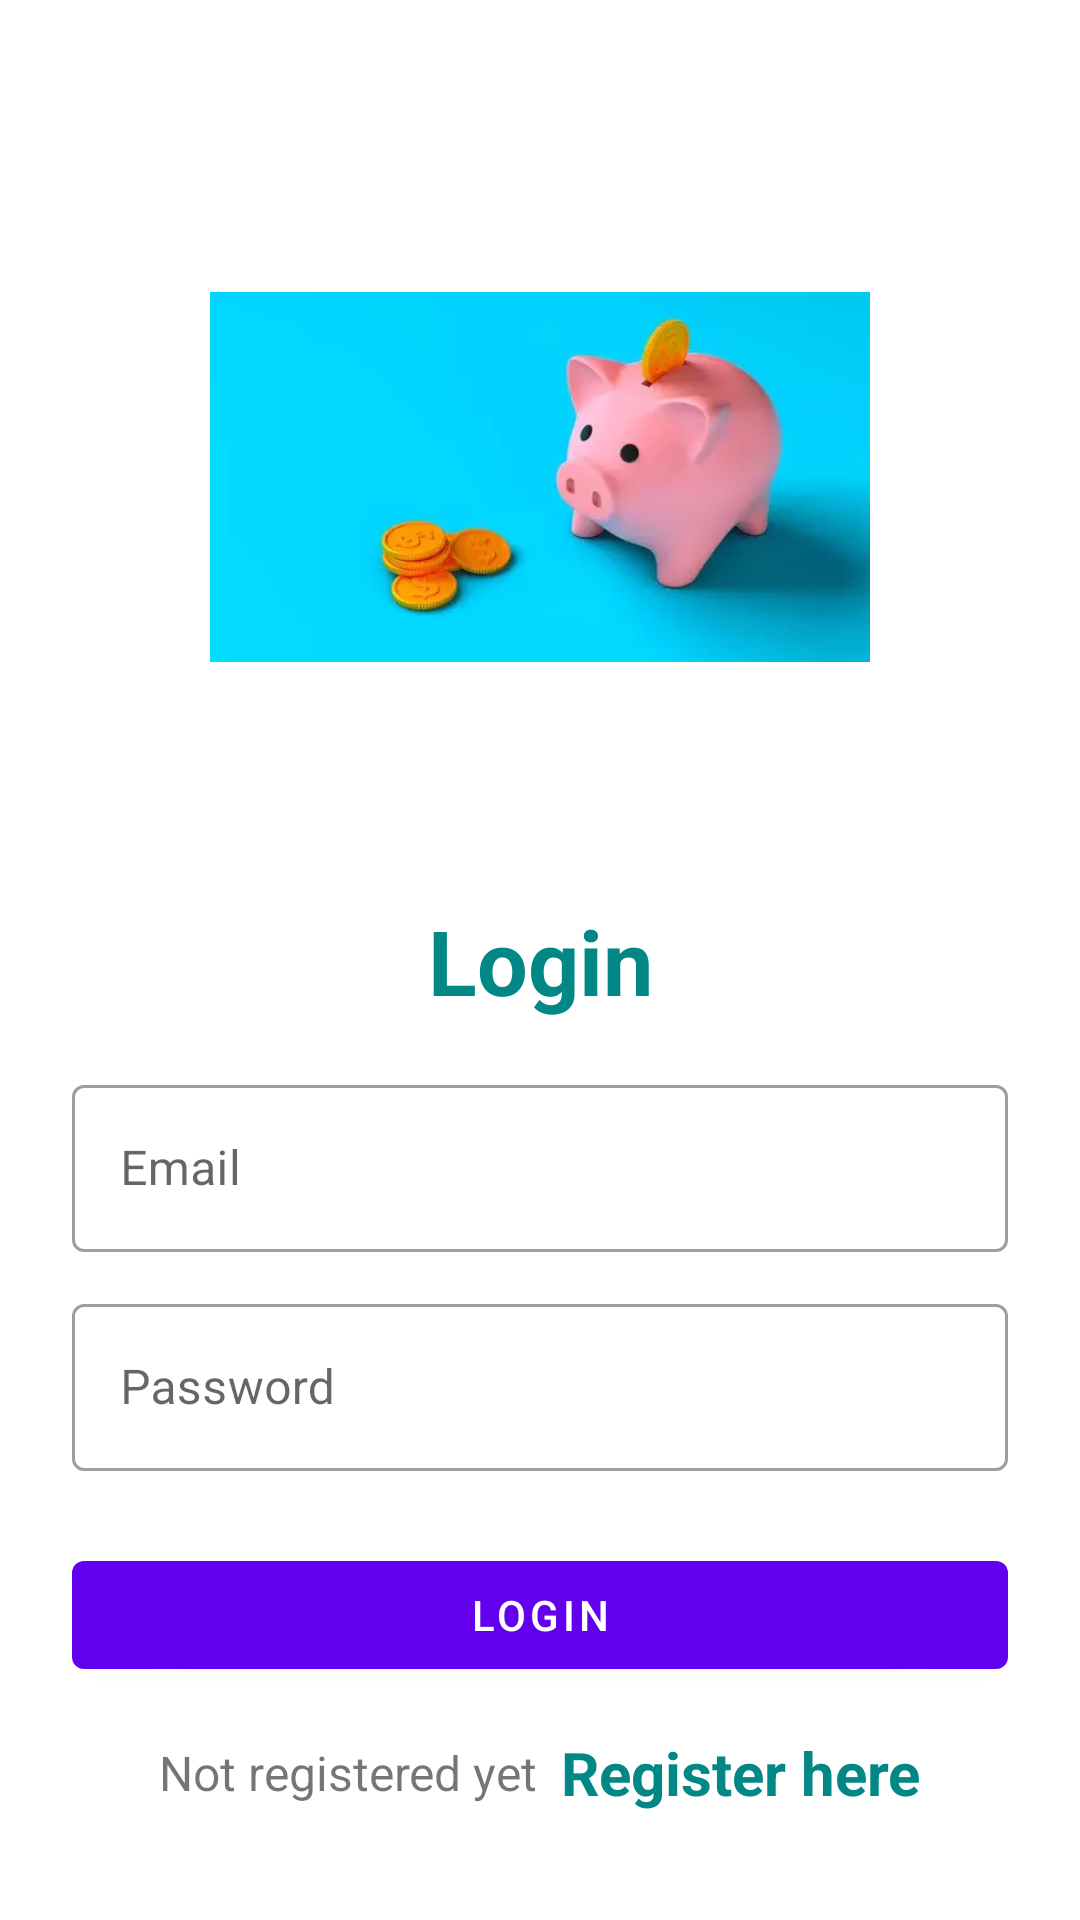

Produce the Android XML layout that renders to this screen, including the resource entries it uses.
<!-- AndroidManifest.xml: application theme Theme.FirebaseProjectExample.NoActionBar -->
<!-- res/layout/activity_login.xml -->
<?xml version="1.0" encoding="utf-8"?>
<LinearLayout xmlns:android="http://schemas.android.com/apk/res/android"
    xmlns:app="http://schemas.android.com/apk/res-auto"
    xmlns:tools="http://schemas.android.com/tools"
    android:layout_width="match_parent"
    android:layout_height="match_parent"
    android:orientation="vertical"
    android:padding="24dp"
    tools:context=".LoginActivity">

    <ImageView
        android:id="@+id/imageView"
        android:layout_width="220dp"
        android:layout_height="200dp"
        android:layout_gravity="center"
        android:layout_marginTop="35dp"
        android:src="@drawable/piggy_bank" />

    <LinearLayout
        android:layout_width="match_parent"
        android:layout_height="match_parent"
        android:orientation="vertical"
        android:layout_gravity="center"
        android:layout_marginTop="25dp">

        <TextView
            android:layout_width="match_parent"
            android:layout_height="wrap_content"
            android:layout_marginVertical="16dp"
            android:gravity="center_horizontal"
            android:text="Login"
            android:textColor="@color/teal_700"
            android:textSize="30sp"
            android:textStyle="bold" />


        <com.google.android.material.textfield.TextInputLayout
            android:layout_width="match_parent"
            style="@style/Widget.MaterialComponents.TextInputLayout.OutlinedBox"
            android:layout_height="wrap_content">

            <com.google.android.material.textfield.TextInputEditText
                android:id="@+id/etLoginEmail"
                android:layout_width="match_parent"
                android:layout_height="wrap_content"
                android:hint="Email"
                android:inputType="textEmailAddress"/>
        </com.google.android.material.textfield.TextInputLayout>


        <com.google.android.material.textfield.TextInputLayout
            android:layout_width="match_parent"
            style="@style/Widget.MaterialComponents.TextInputLayout.OutlinedBox"
            android:layout_height="wrap_content"
            android:layout_marginTop="12dp">

            <com.google.android.material.textfield.TextInputEditText
                android:id="@+id/etLoginPass"
                android:layout_width="match_parent"
                android:layout_height="wrap_content"
                android:hint="Password"
                android:inputType="textPassword"/>
        </com.google.android.material.textfield.TextInputLayout>

        <com.google.android.material.button.MaterialButton
            android:id="@+id/btnLogin"
            android:layout_width="match_parent"
            android:layout_height="wrap_content"
            android:layout_marginTop="24dp"
            android:text="Login"/>

        <LinearLayout
            android:layout_width="match_parent"
            android:layout_height="wrap_content"
            android:layout_marginTop="15dp"
            android:gravity="center"
            android:orientation="horizontal">

            <TextView
                android:layout_width="wrap_content"
                android:layout_height="wrap_content"
                android:text="Not registered yet"
                android:textSize="16sp"/>

            <TextView
                android:id="@+id/tvRegisterHere"
                android:layout_width="wrap_content"
                android:layout_height="wrap_content"
                android:layout_marginLeft="8dp"
                android:text="Register here"
                android:textColor="@color/teal_700"
                android:textStyle="bold"
                android:textSize="20sp"/>

        </LinearLayout>

        <ImageView
            android:id="@+id/imageView2"
            android:layout_width="30dp"
            android:layout_height="30dp"
            android:layout_gravity="center"
            android:layout_marginTop="25dp"
            android:src="@drawable/google_icon" />


    </LinearLayout>

</LinearLayout>
<!-- resources referenced by this layout -->
<resources>
  <color name="teal_700">#FF018786</color>
  <!-- drawable piggy_bank: png bitmap (drawable-v24, 136756 bytes) -->
  <style name="Theme.FirebaseProjectExample.NoActionBar">
          <item name="windowActionBar">false</item>
          <item name="windowNoTitle">true</item>
      </style>
</resources>
